Labelled photos from "vgg19_classification", an image-classification folder in SarthakSangam27/RoadGuard-AI. The possible labels are: background, pothole.

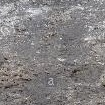
Label: background

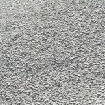
Label: background

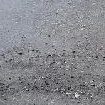
Label: background

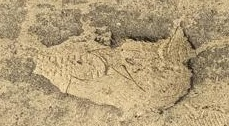
Label: pothole

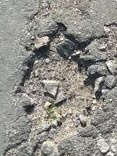
Label: pothole

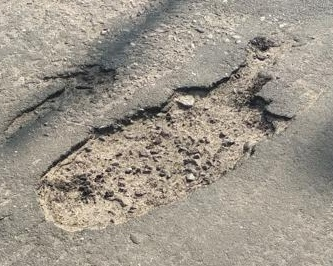
Label: pothole
